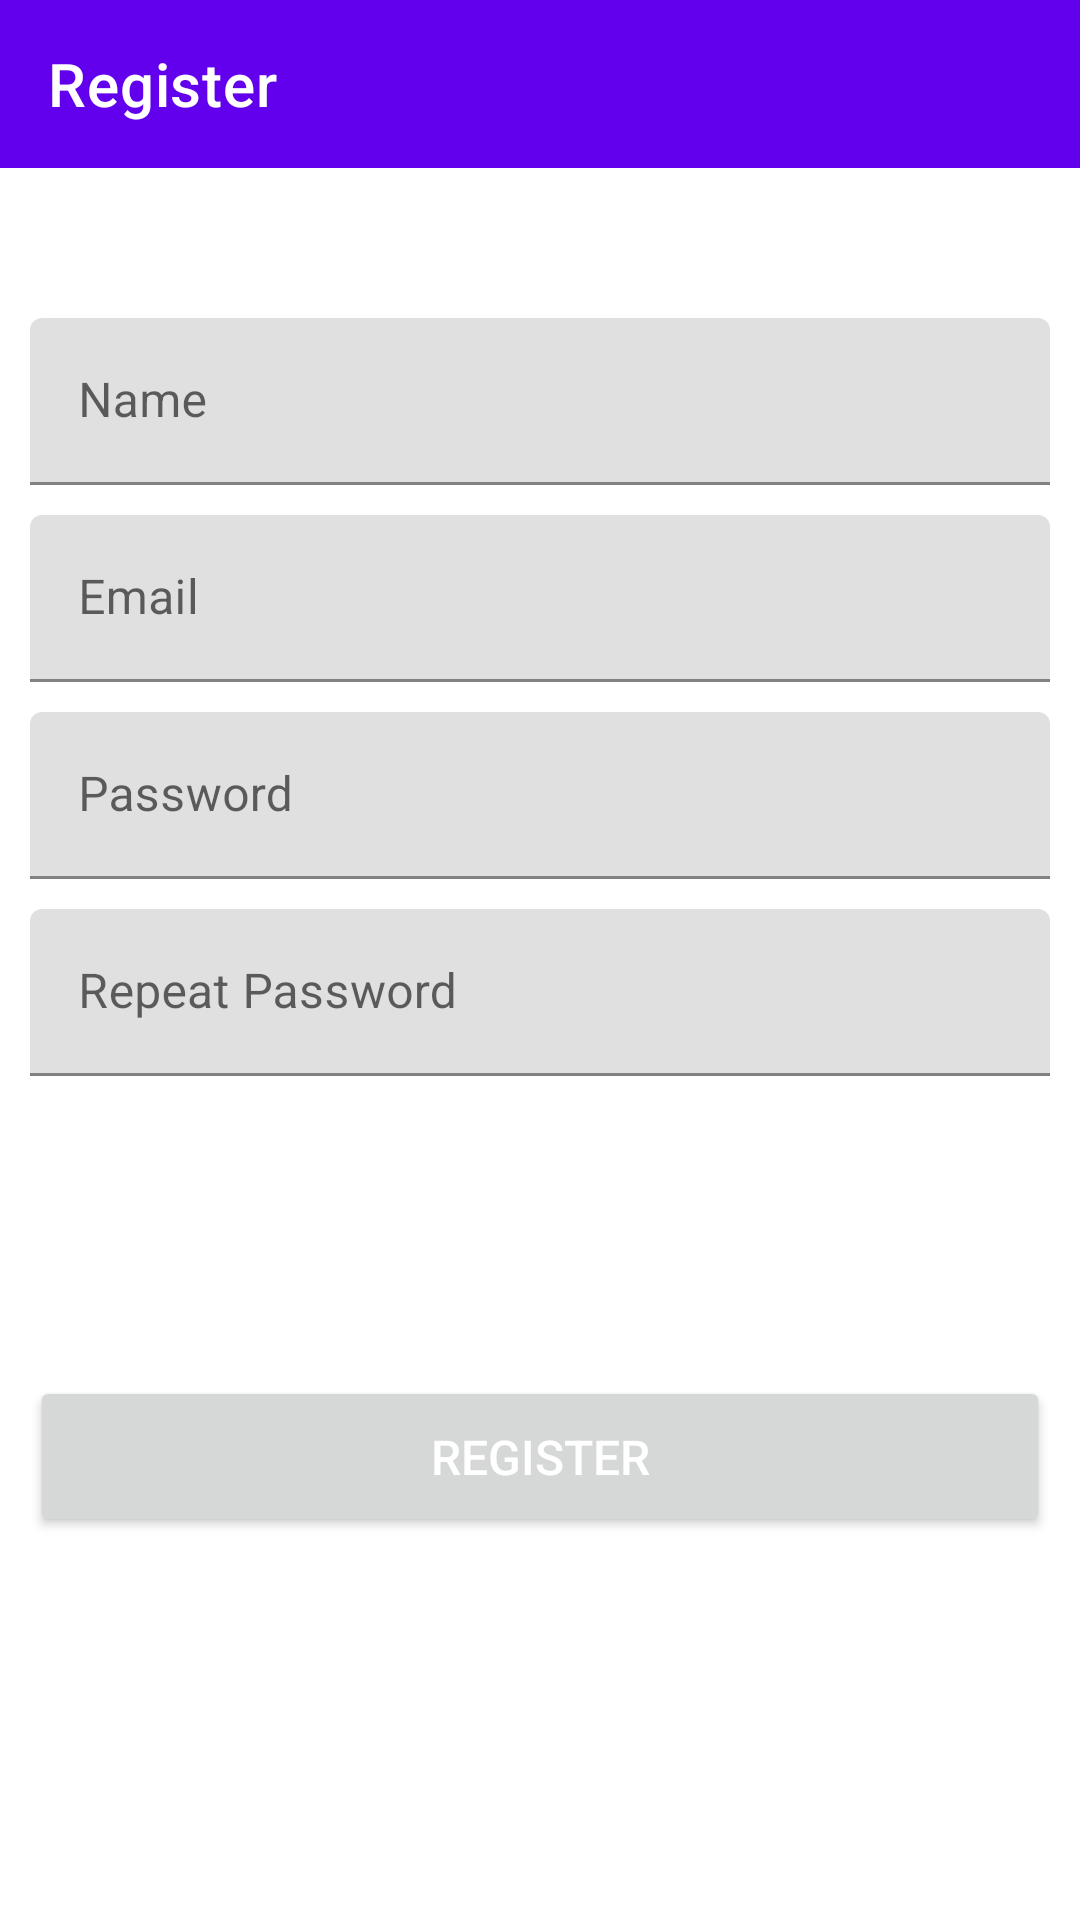

Produce the Android XML layout that renders to this screen, including the resource entries it uses.
<!-- AndroidManifest.xml: application theme Theme.DigitalHouseFoods -->
<!-- res/layout/fragment_register.xml -->
<?xml version="1.0" encoding="utf-8"?>
<LinearLayout xmlns:android="http://schemas.android.com/apk/res/android"
    xmlns:tools="http://schemas.android.com/tools"
    android:layout_width="match_parent"
    android:layout_height="match_parent"
    xmlns:app="http://schemas.android.com/apk/res-auto"
    android:orientation="vertical"
    tools:context=".ui.RegisterFragment">

    <androidx.appcompat.widget.Toolbar
        android:id="@+id/registerFragment_toolbar"
        android:layout_width="match_parent"
        android:layout_height="wrap_content"
        android:background="@color/purple_500"
        app:layout_constraintStart_toStartOf="parent"
        app:layout_constraintTop_toTopOf="parent"
        app:title="Register"
        app:navigationIcon="@drawable/ic_arrow_back"
        app:titleTextColor="@color/white" />

    <LinearLayout
        android:layout_width="match_parent"
        android:layout_height="wrap_content"
        android:layout_marginStart="10dp"
        android:layout_marginTop="50dp"
        android:layout_marginEnd="10dp"
        android:orientation="vertical">

        <com.google.android.material.textfield.TextInputLayout
            android:layout_width="match_parent"
            android:layout_height="wrap_content">

            <com.google.android.material.textfield.TextInputEditText
                android:id="@+id/frag_register_name"
                android:layout_width="match_parent"
                android:layout_height="wrap_content"
                android:hint="@string/Name"
                android:inputType="text" />
        </com.google.android.material.textfield.TextInputLayout>

        <com.google.android.material.textfield.TextInputLayout
            android:layout_width="match_parent"
            android:layout_height="wrap_content"
            android:layout_marginTop="10dp">

            <com.google.android.material.textfield.TextInputEditText
                android:id="@+id/frag_register_email"
                android:layout_width="match_parent"
                android:layout_height="wrap_content"
                android:hint="@string/Email"
                android:inputType="textEmailAddress" />
        </com.google.android.material.textfield.TextInputLayout>


        <com.google.android.material.textfield.TextInputLayout
            android:layout_width="match_parent"
            android:layout_height="wrap_content"
            android:layout_marginTop="10dp">

            <com.google.android.material.textfield.TextInputEditText
                android:id="@+id/frag_register_password"
                android:layout_width="match_parent"
                android:layout_height="wrap_content"
                android:hint="@string/Password"
                android:inputType="textPassword" />
        </com.google.android.material.textfield.TextInputLayout>

        <com.google.android.material.textfield.TextInputLayout
            android:layout_width="match_parent"
            android:layout_height="wrap_content"
            android:layout_marginTop="10dp">

            <com.google.android.material.textfield.TextInputEditText
                android:id="@+id/frag_register_repeatPassword"
                android:layout_width="match_parent"
                android:layout_height="wrap_content"
                android:hint="@string/Repeatpassword"
                android:inputType="textPassword" />
        </com.google.android.material.textfield.TextInputLayout>

    </LinearLayout>


    <Button
        android:id="@+id/frag_register_register"
        android:layout_width="match_parent"
        android:layout_height="wrap_content"
        android:layout_marginStart="10dp"
        android:layout_marginTop="100dp"
        android:layout_marginEnd="10dp"
        android:layout_marginBottom="10dp"
        android:padding="16dp"
        android:text="@string/register"
        android:textColor="@color/white"
        android:textSize="16sp" />


</LinearLayout>
<!-- resources referenced by this layout -->
<resources>
  <color name="purple_500">#FF6200EE</color>
  <color name="white">#FFFFFFFF</color>
  <string name="Email">Email</string>
  <string name="Name">Name</string>
  <string name="Password">Password</string>
  <string name="Repeatpassword">Repeat Password</string>
  <string name="register">REGISTER</string>
  <style name="Theme.DigitalHouseFoods" parent="Theme.MaterialComponents.DayNight.NoActionBar">
          
          <item name="colorPrimary">@color/purple_500</item>
          <item name="colorPrimaryVariant">@color/purple_700</item>
          <item name="colorOnPrimary">@color/white</item>
          
          <item name="colorSecondary">#DF3F33</item>
          <item name="colorSecondaryVariant">@color/teal_700</item>
          <item name="colorOnSecondary">@color/black</item>
          
          <item name="android:statusBarColor" tools:targetApi="l">?attr/colorPrimaryVariant</item>
          
      </style>
  <color name="purple_700">#FF3700B3</color>
  <color name="teal_700">#FF018786</color>
  <color name="black">#FF000000</color>
</resources>
